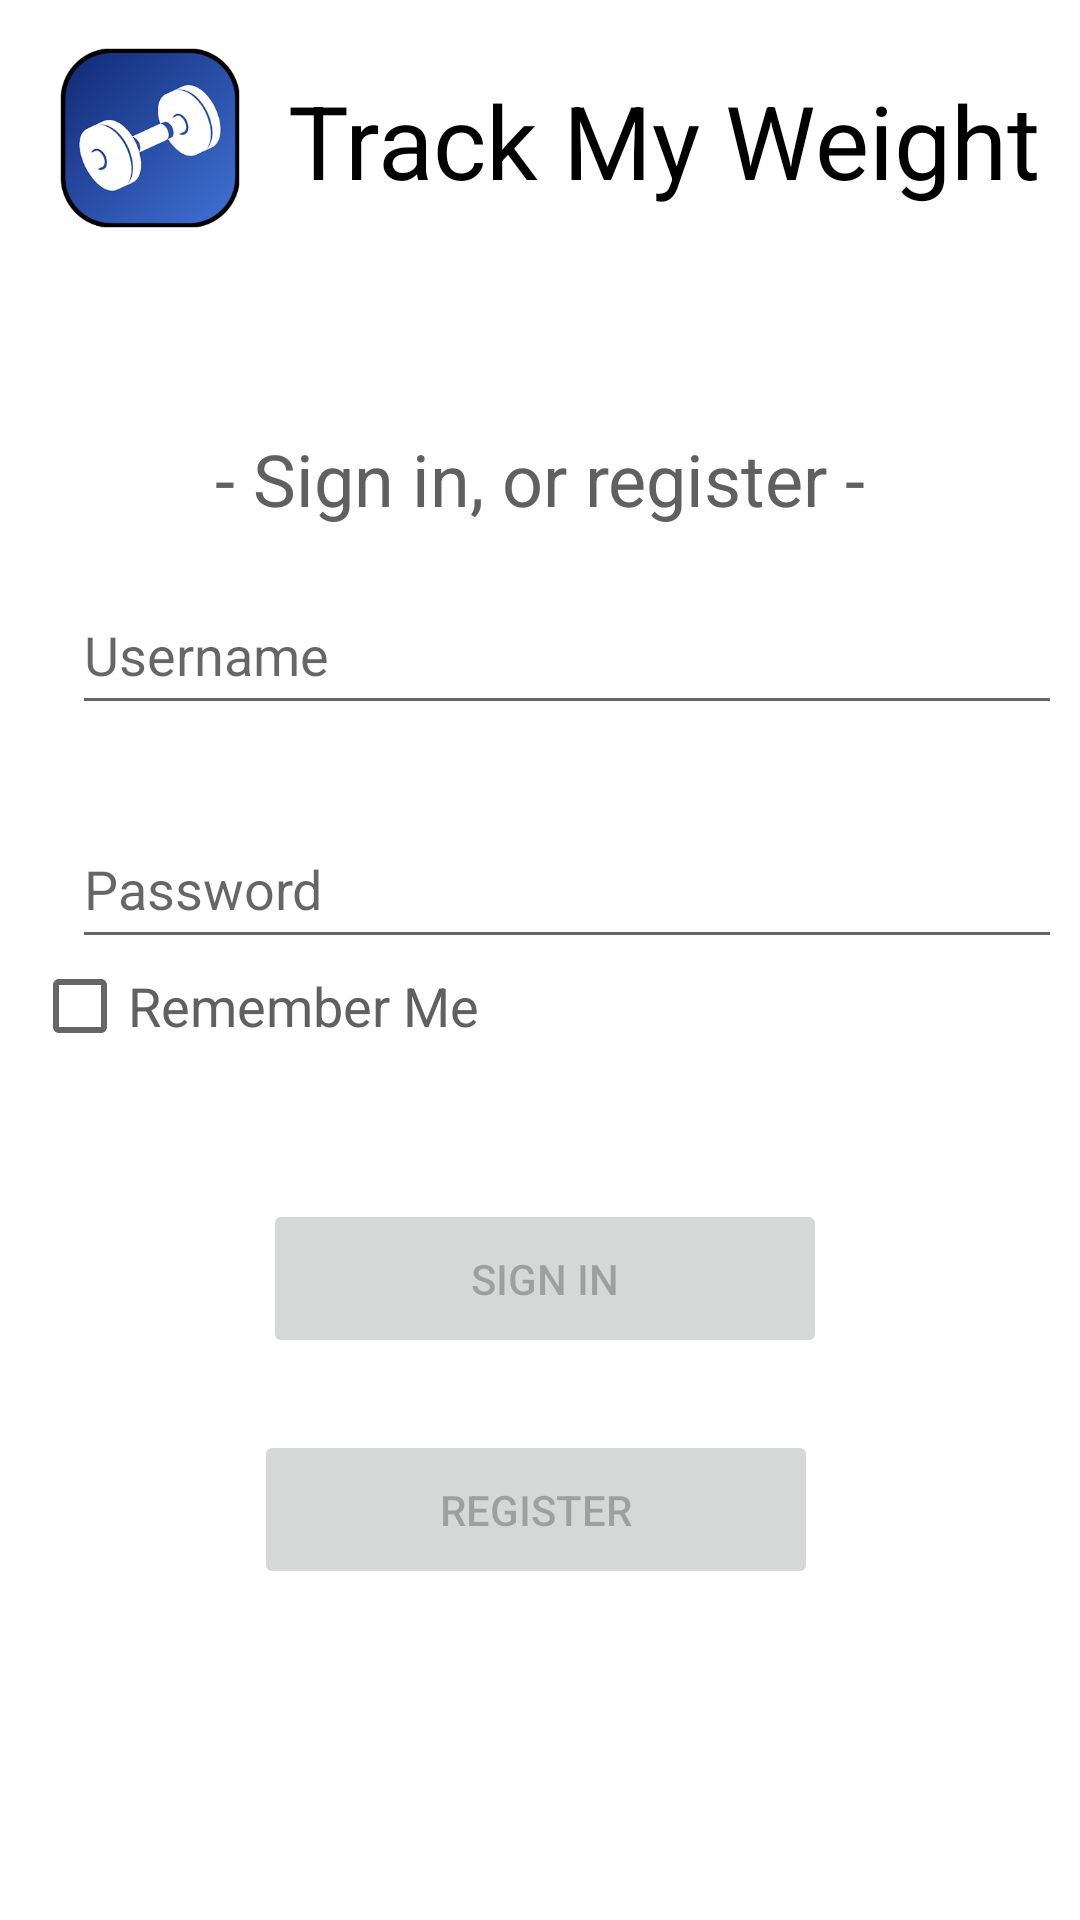

The Android layout XML behind this screen, and the referenced resources:
<!-- AndroidManifest.xml: application theme Theme.Turco_Michael_Weight_Tracking -->
<!-- res/layout/fragment_login.xml -->
<?xml version="1.0" encoding="utf-8"?>
<androidx.constraintlayout.widget.ConstraintLayout xmlns:android="http://schemas.android.com/apk/res/android"
    xmlns:app="http://schemas.android.com/apk/res-auto"
    xmlns:tools="http://schemas.android.com/tools"
    android:id="@+id/container"
    android:layout_width="match_parent"
    android:layout_height="match_parent"
    android:paddingLeft="@dimen/fragment_horizontal_margin"
    android:paddingTop="@dimen/fragment_vertical_margin"
    android:paddingRight="@dimen/fragment_horizontal_margin"
    android:paddingBottom="@dimen/fragment_vertical_margin"
    tools:context=".ui.login.LoginFragment">

    <EditText
        android:id="@+id/username"
        android:layout_width="330dp"
        android:layout_height="50dp"
        android:layout_marginStart="24dp"
        android:layout_marginTop="16dp"
        android:layout_marginEnd="24dp"
        android:autofillHints="@string/prompt_username"
        android:digits="abcdefghijklmnopqrstuvwxyzABCDEFGHIJKLMNOPQRSTUVWXYZ0123456789"
        android:hint="@string/prompt_username"
        android:inputType="textNoSuggestions"
        android:nextFocusForward="@id/password"
        android:selectAllOnFocus="true"
        app:layout_constraintEnd_toEndOf="parent"
        app:layout_constraintHorizontal_bias="0.0"
        app:layout_constraintStart_toStartOf="parent"
        app:layout_constraintTop_toBottomOf="@+id/sign_in_description" />

    <EditText
        android:id="@+id/password"
        android:layout_width="330dp"
        android:layout_height="50dp"
        android:layout_marginStart="24dp"
        android:layout_marginTop="28dp"
        android:layout_marginEnd="24dp"
        android:autofillHints="@string/prompt_password"
        android:hint="@string/prompt_password"
        android:imeActionLabel="@string/action_sign_in_short"
        android:imeOptions="actionDone"
        android:inputType="textPassword"
        android:nextFocusForward="@id/remember_me"
        android:selectAllOnFocus="true"
        app:layout_constraintEnd_toEndOf="parent"
        app:layout_constraintHorizontal_bias="0.0"
        app:layout_constraintStart_toStartOf="parent"
        app:layout_constraintTop_toBottomOf="@+id/username" />

    <CheckBox
        android:id="@+id/remember_me"
        android:layout_width="wrap_content"
        android:layout_height="wrap_content"
        android:layout_marginStart="24dp"
        android:layout_marginTop="-20dp"
        android:layout_marginEnd="214dp"
        android:layout_marginBottom="29dp"
        android:nextFocusForward="@id/login_sign_in"
        android:text="@string/remember_me"
        android:textColor="@color/dark_gray"
        android:textSize="18sp"
        app:layout_constraintBottom_toTopOf="@+id/login_sign_in"
        app:layout_constraintEnd_toEndOf="parent"
        app:layout_constraintStart_toStartOf="parent"
        app:layout_constraintTop_toBottomOf="@+id/password" />

    <Button
        android:id="@+id/login_sign_in"
        android:layout_width="188dp"
        android:layout_height="53dp"
        android:layout_gravity="start"
        android:layout_marginStart="100dp"
        android:layout_marginTop="80dp"
        android:layout_marginEnd="100dp"
        android:enabled="false"
        android:nextFocusForward="@id/login_register"
        android:text="@string/action_sign_in_short"
        app:layout_constraintEnd_toEndOf="parent"
        app:layout_constraintHorizontal_bias="0.444"
        app:layout_constraintStart_toStartOf="parent"
        app:layout_constraintTop_toBottomOf="@+id/password" />

    <Button
        android:id="@+id/login_register"
        android:layout_width="188dp"
        android:layout_height="53dp"
        android:layout_gravity="start"
        android:layout_marginStart="100dp"
        android:layout_marginTop="24dp"
        android:layout_marginEnd="100dp"
        android:enabled="false"
        android:nextFocusForward="@id/username"
        android:text="@string/action_register_short"
        app:layout_constraintEnd_toEndOf="parent"
        app:layout_constraintHorizontal_bias="0.555"
        app:layout_constraintStart_toStartOf="parent"
        app:layout_constraintTop_toBottomOf="@+id/login_sign_in" />

    <ProgressBar
        android:id="@+id/loading"
        android:layout_width="wrap_content"
        android:layout_height="wrap_content"
        android:layout_gravity="center"
        android:layout_marginStart="32dp"
        android:layout_marginTop="64dp"
        android:layout_marginEnd="32dp"
        android:layout_marginBottom="64dp"
        android:visibility="gone"
        app:layout_constraintBottom_toBottomOf="parent"
        app:layout_constraintEnd_toEndOf="@+id/password"
        app:layout_constraintStart_toStartOf="@+id/password"
        app:layout_constraintTop_toTopOf="parent"
        app:layout_constraintVertical_bias="0.3" />

    <ImageView
        android:id="@+id/app_icon"
        android:layout_width="60dp"
        android:layout_height="60dp"
        android:layout_marginStart="20dp"
        android:layout_marginTop="16dp"
        android:src="@drawable/app_icon_rounded_256"
        app:layout_constraintStart_toStartOf="parent"
        app:layout_constraintTop_toTopOf="parent" />

    <TextView
        android:id="@+id/app_name"
        android:layout_width="wrap_content"
        android:layout_height="wrap_content"
        android:layout_marginStart="16dp"
        android:layout_marginTop="24dp"
        android:layout_marginEnd="49dp"
        android:layout_marginBottom="74dp"
        android:text="@string/app_name"
        android:textColor="@color/black"
        android:textSize="34sp"
        app:layout_constraintBottom_toTopOf="@+id/sign_in_description"
        app:layout_constraintEnd_toEndOf="parent"
        app:layout_constraintHorizontal_bias="0.0"
        app:layout_constraintStart_toEndOf="@+id/app_icon"
        app:layout_constraintTop_toTopOf="parent" />

    <TextView
        android:id="@+id/sign_in_description"
        android:layout_width="wrap_content"
        android:layout_height="wrap_content"
        android:layout_marginStart="50dp"
        android:layout_marginTop="40dp"
        android:layout_marginEnd="50dp"
        android:layout_marginBottom="48dp"
        android:text="@string/action_sign_in"
        android:textColor="@color/dark_gray"
        android:textSize="24sp"
        app:layout_constraintBottom_toTopOf="@+id/username"
        app:layout_constraintEnd_toEndOf="parent"
        app:layout_constraintStart_toStartOf="parent"
        app:layout_constraintTop_toBottomOf="@+id/app_icon"
        app:layout_constraintVertical_bias="1.0" />

</androidx.constraintlayout.widget.ConstraintLayout>
<!-- resources referenced by this layout -->
<resources>
  <color name="black">#FF000000</color>
  <color name="dark_gray">#606060</color>
  <!-- drawable app_icon_rounded_256: png bitmap (drawable, 33590 bytes) -->
  <string name="action_register_short">Register</string>
  <string name="action_sign_in">- Sign in, or register -</string>
  <string name="action_sign_in_short">Sign in</string>
  <string name="app_name">Track My Weight</string>
  <string name="prompt_password">Password</string>
  <string name="prompt_username">Username</string>
  <string name="remember_me">Remember Me</string>
  <style name="Theme.Turco_Michael_Weight_Tracking" parent="Theme.MaterialComponents.Light.DarkActionBar">
          
          <item name="colorPrimary">@color/blue_500</item>
          <item name="colorPrimaryVariant">@color/blue_700</item>
          <item name="colorOnPrimary">@color/white</item>
          
          <item name="colorSecondary">@color/teal_200</item>
          <item name="colorSecondaryVariant">@color/teal_700</item>
          <item name="colorOnSecondary">@color/black</item>
          
          <item name="android:statusBarColor">?attr/colorPrimaryVariant</item>
          
      </style>
  <color name="blue_500">#0077EE</color>
  <color name="blue_700">#0042B3</color>
  <color name="white">#FFFFFFFF</color>
  <color name="teal_200">#FF03DAC5</color>
  <color name="teal_700">#FF018786</color>
</resources>
